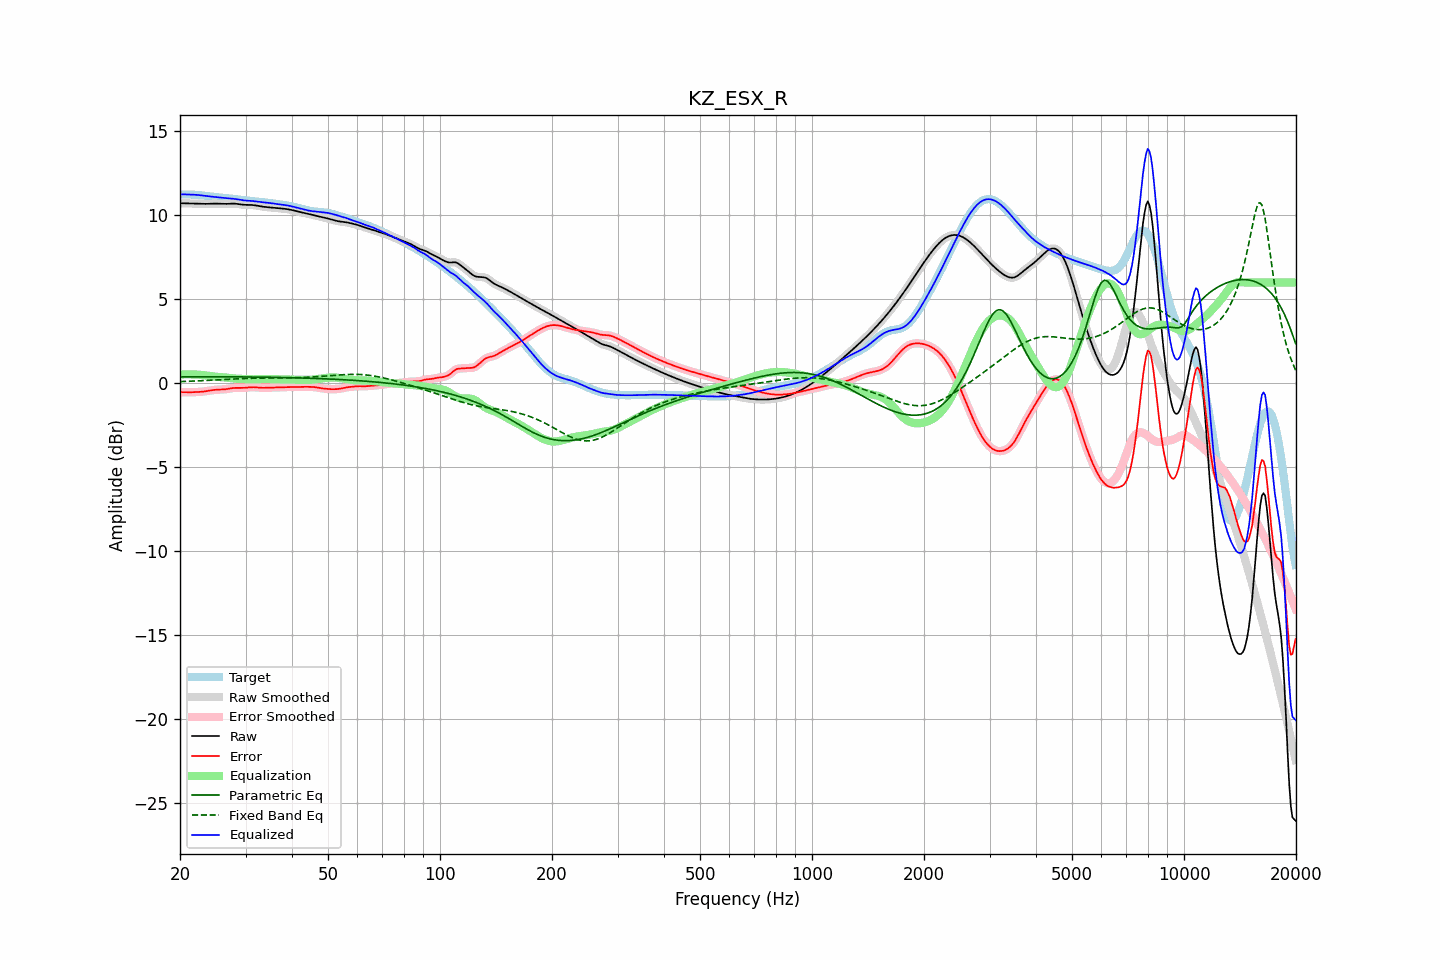

The table this chart was drawn from, first rows:
frequency, raw, error, smoothed, error_smoothed, equalization, parametric_eq, fixed_band_eq, equalized_raw, equalized_smoothed, target
20.00, 10.73, -0.53, 10.73, -0.53, 0.52, 0.38, 0.10, 11.25, 11.25, 11.25
20.20, 10.73, -0.53, 10.73, -0.53, 0.53, 0.38, 0.11, 11.25, 11.25, 11.25
20.40, 10.72, -0.53, 10.72, -0.53, 0.53, 0.39, 0.11, 11.25, 11.25, 11.25
20.61, 10.72, -0.53, 10.72, -0.53, 0.53, 0.39, 0.11, 11.25, 11.25, 11.25
20.81, 10.72, -0.53, 10.72, -0.53, 0.53, 0.39, 0.12, 11.25, 11.25, 11.25
21.02, 10.71, -0.54, 10.71, -0.54, 0.53, 0.39, 0.12, 11.25, 11.25, 11.25
21.23, 10.71, -0.54, 10.71, -0.53, 0.53, 0.39, 0.12, 11.24, 11.24, 11.24
21.44, 10.71, -0.53, 10.71, -0.53, 0.53, 0.39, 0.13, 11.24, 11.24, 11.24
21.66, 10.71, -0.53, 10.71, -0.53, 0.53, 0.39, 0.13, 11.24, 11.24, 11.24
21.87, 10.70, -0.53, 10.70, -0.53, 0.53, 0.39, 0.14, 11.23, 11.23, 11.23
22.09, 10.70, -0.52, 10.70, -0.52, 0.52, 0.39, 0.14, 11.23, 11.23, 11.22
22.31, 10.70, -0.52, 10.70, -0.52, 0.52, 0.39, 0.14, 11.22, 11.22, 11.22
22.54, 10.69, -0.51, 10.69, -0.51, 0.51, 0.39, 0.15, 11.21, 11.21, 11.21
22.76, 10.69, -0.51, 10.69, -0.51, 0.50, 0.39, 0.15, 11.19, 11.19, 11.20
22.99, 10.69, -0.50, 10.69, -0.50, 0.49, 0.39, 0.16, 11.18, 11.18, 11.18
23.22, 10.69, -0.49, 10.69, -0.49, 0.48, 0.39, 0.16, 11.17, 11.17, 11.17
23.45, 10.69, -0.47, 10.69, -0.47, 0.47, 0.39, 0.17, 11.16, 11.16, 11.16
23.69, 10.69, -0.46, 10.69, -0.46, 0.46, 0.39, 0.17, 11.15, 11.15, 11.15
23.92, 10.69, -0.44, 10.69, -0.44, 0.44, 0.39, 0.18, 11.14, 11.14, 11.14
24.16, 10.70, -0.42, 10.70, -0.42, 0.43, 0.39, 0.18, 11.12, 11.12, 11.12
24.40, 10.70, -0.41, 10.70, -0.41, 0.41, 0.39, 0.19, 11.11, 11.12, 11.11
24.65, 10.70, -0.40, 10.70, -0.40, 0.40, 0.39, 0.19, 11.11, 11.11, 11.10
24.89, 10.70, -0.39, 10.70, -0.39, 0.39, 0.39, 0.20, 11.10, 11.10, 11.09
25.14, 10.70, -0.38, 10.70, -0.38, 0.38, 0.39, 0.20, 11.08, 11.08, 11.08
25.39, 10.70, -0.38, 10.70, -0.38, 0.38, 0.39, 0.21, 11.07, 11.07, 11.07
25.65, 10.69, -0.37, 10.69, -0.37, 0.37, 0.39, 0.21, 11.06, 11.06, 11.06
25.91, 10.69, -0.37, 10.69, -0.37, 0.37, 0.39, 0.22, 11.05, 11.05, 11.05
26.16, 10.68, -0.36, 10.68, -0.36, 0.36, 0.39, 0.22, 11.04, 11.04, 11.05
26.43, 10.68, -0.36, 10.68, -0.36, 0.35, 0.39, 0.23, 11.03, 11.03, 11.04
26.69, 10.69, -0.34, 10.69, -0.34, 0.34, 0.39, 0.23, 11.02, 11.02, 11.03
26.96, 10.69, -0.33, 10.69, -0.33, 0.32, 0.39, 0.24, 11.02, 11.02, 11.02
27.23, 10.70, -0.31, 10.70, -0.31, 0.31, 0.39, 0.25, 11.01, 11.01, 11.01
27.50, 10.70, -0.29, 10.70, -0.30, 0.30, 0.39, 0.25, 11.00, 11.00, 11.00
27.77, 10.70, -0.28, 10.70, -0.28, 0.29, 0.38, 0.26, 10.99, 10.99, 10.99
28.05, 10.70, -0.27, 10.70, -0.27, 0.28, 0.38, 0.26, 10.98, 10.98, 10.98
28.33, 10.69, -0.27, 10.69, -0.27, 0.28, 0.38, 0.27, 10.97, 10.97, 10.96
28.62, 10.68, -0.27, 10.68, -0.27, 0.27, 0.38, 0.27, 10.95, 10.95, 10.95
28.90, 10.66, -0.27, 10.66, -0.27, 0.27, 0.38, 0.27, 10.93, 10.93, 10.94
29.19, 10.65, -0.27, 10.65, -0.27, 0.27, 0.38, 0.28, 10.92, 10.92, 10.92
29.48, 10.64, -0.27, 10.64, -0.27, 0.26, 0.38, 0.28, 10.90, 10.90, 10.91
29.78, 10.63, -0.27, 10.63, -0.27, 0.26, 0.38, 0.29, 10.89, 10.89, 10.90
30.08, 10.63, -0.26, 10.63, -0.26, 0.26, 0.38, 0.29, 10.88, 10.88, 10.89
30.38, 10.63, -0.25, 10.63, -0.25, 0.25, 0.38, 0.29, 10.88, 10.88, 10.88
30.68, 10.63, -0.24, 10.63, -0.24, 0.24, 0.38, 0.30, 10.87, 10.87, 10.87
30.99, 10.63, -0.23, 10.63, -0.23, 0.24, 0.38, 0.30, 10.87, 10.87, 10.86
31.30, 10.62, -0.23, 10.62, -0.23, 0.24, 0.38, 0.30, 10.86, 10.86, 10.85
31.61, 10.61, -0.23, 10.61, -0.23, 0.24, 0.37, 0.30, 10.85, 10.85, 10.84
31.93, 10.60, -0.24, 10.60, -0.24, 0.24, 0.37, 0.31, 10.84, 10.84, 10.83
32.24, 10.58, -0.25, 10.58, -0.25, 0.25, 0.37, 0.31, 10.82, 10.82, 10.82
32.57, 10.56, -0.25, 10.56, -0.25, 0.25, 0.37, 0.31, 10.81, 10.81, 10.81
32.89, 10.54, -0.26, 10.54, -0.26, 0.26, 0.37, 0.31, 10.80, 10.80, 10.80
33.22, 10.53, -0.27, 10.53, -0.27, 0.26, 0.37, 0.31, 10.79, 10.79, 10.79
33.55, 10.51, -0.27, 10.51, -0.27, 0.26, 0.37, 0.31, 10.78, 10.78, 10.78
33.89, 10.50, -0.27, 10.50, -0.27, 0.26, 0.36, 0.31, 10.77, 10.77, 10.77
34.23, 10.49, -0.26, 10.49, -0.26, 0.26, 0.36, 0.31, 10.76, 10.76, 10.76
34.57, 10.49, -0.26, 10.49, -0.26, 0.26, 0.36, 0.32, 10.75, 10.75, 10.75
34.92, 10.48, -0.26, 10.48, -0.26, 0.26, 0.36, 0.32, 10.74, 10.74, 10.73
35.27, 10.47, -0.26, 10.47, -0.26, 0.26, 0.36, 0.32, 10.72, 10.72, 10.72
35.62, 10.46, -0.25, 10.46, -0.25, 0.25, 0.36, 0.32, 10.71, 10.71, 10.71
35.97, 10.45, -0.25, 10.45, -0.25, 0.25, 0.36, 0.32, 10.70, 10.70, 10.70
... 635 more rows
